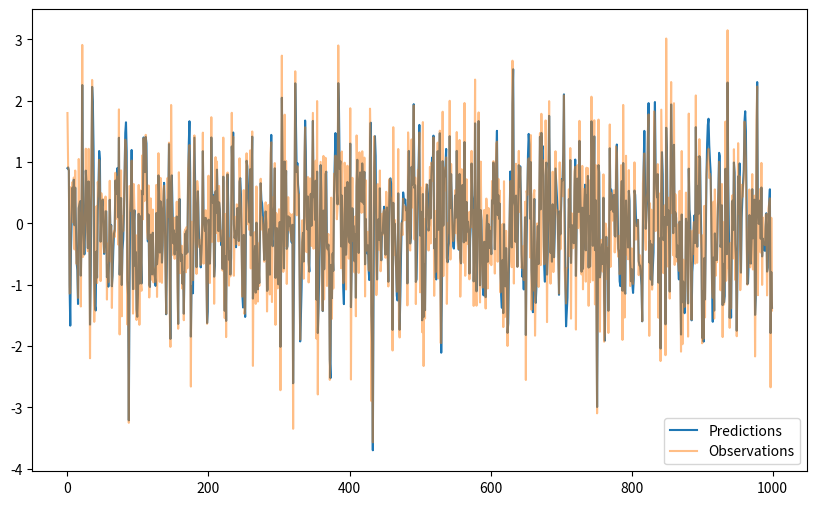

Source code (Python):
import numpy as np

class KalmanFilter:
    """ Linear Kalman filter for state estimation. """
    def __init__(self, A : np.ndarray, H : np.ndarray, Q : np.ndarray, R : np.ndarray, x0 : np.ndarray, P0 : np.ndarray) -> None:
        self.A = A  # state transition matrix
        self.H = H  # observation matrix
        self.Q = Q  # state covariance
        self.R = R  # measurement covariance
        self.x = x0  # initial state
        self.P = P0  # initial state covariance

    def update(self, z : np.ndarray) -> None:
        " Update the state estimate with a new observation. "
        # Kalman filter update
        innovation = z - self.H @ self.x  # innovation
        innovation_cov = self.H @ self.P @ self.H.T + self.R  # innovation covariance
        K = self.P @ self.H.T @ np.linalg.inv(innovation_cov)  # Kalman gain
        self.x = self.x + K @ innovation  # state update
        self.P = (np.eye(self.P.shape[0]) - K @ self.H) @ self.P  # state covariance update

    def predict(self) -> tuple:
        " Predict the next state. "
        self.x = self.A @ self.x  # state prediction
        self.P = self.A @ self.P @ self.A.T + self.Q  # state covariance prediction
        return self.x, self.P
    

if __name__=='__main__':

    A = np.array([[1, 1], [0, 1]])  # state transition matrix
    H = np.array([[1, 0]])  # observation matrix
    Q = np.array([[0.1, 0], [0, 0.1]])  # state covariance
    R = np.array([[1]])  # measurement covariance
    x0 = np.array([[0], [0]])  # initial state
    P0 = np.array([[1, 0], [0, 1]])  # initial state covariance

    kf = KalmanFilter(A, H, Q, R, x0, P0)

    observations = np.random.normal(loc=0, scale=1, size=(1000, 1))
    list_predictions = []
    list_observed = []
    for z in observations:
        kf.update(z)
        pred, _ = kf.predict()
        list_predictions.append(pred[0][0])
        list_observed.append(z)

    import matplotlib.pyplot as plt
    figure = plt.figure(figsize=(10, 6))
    plt.plot(list_predictions, label='Predictions')
    plt.plot(list_observed, label='Observations', alpha=0.5)
    plt.legend()
    plt.show()